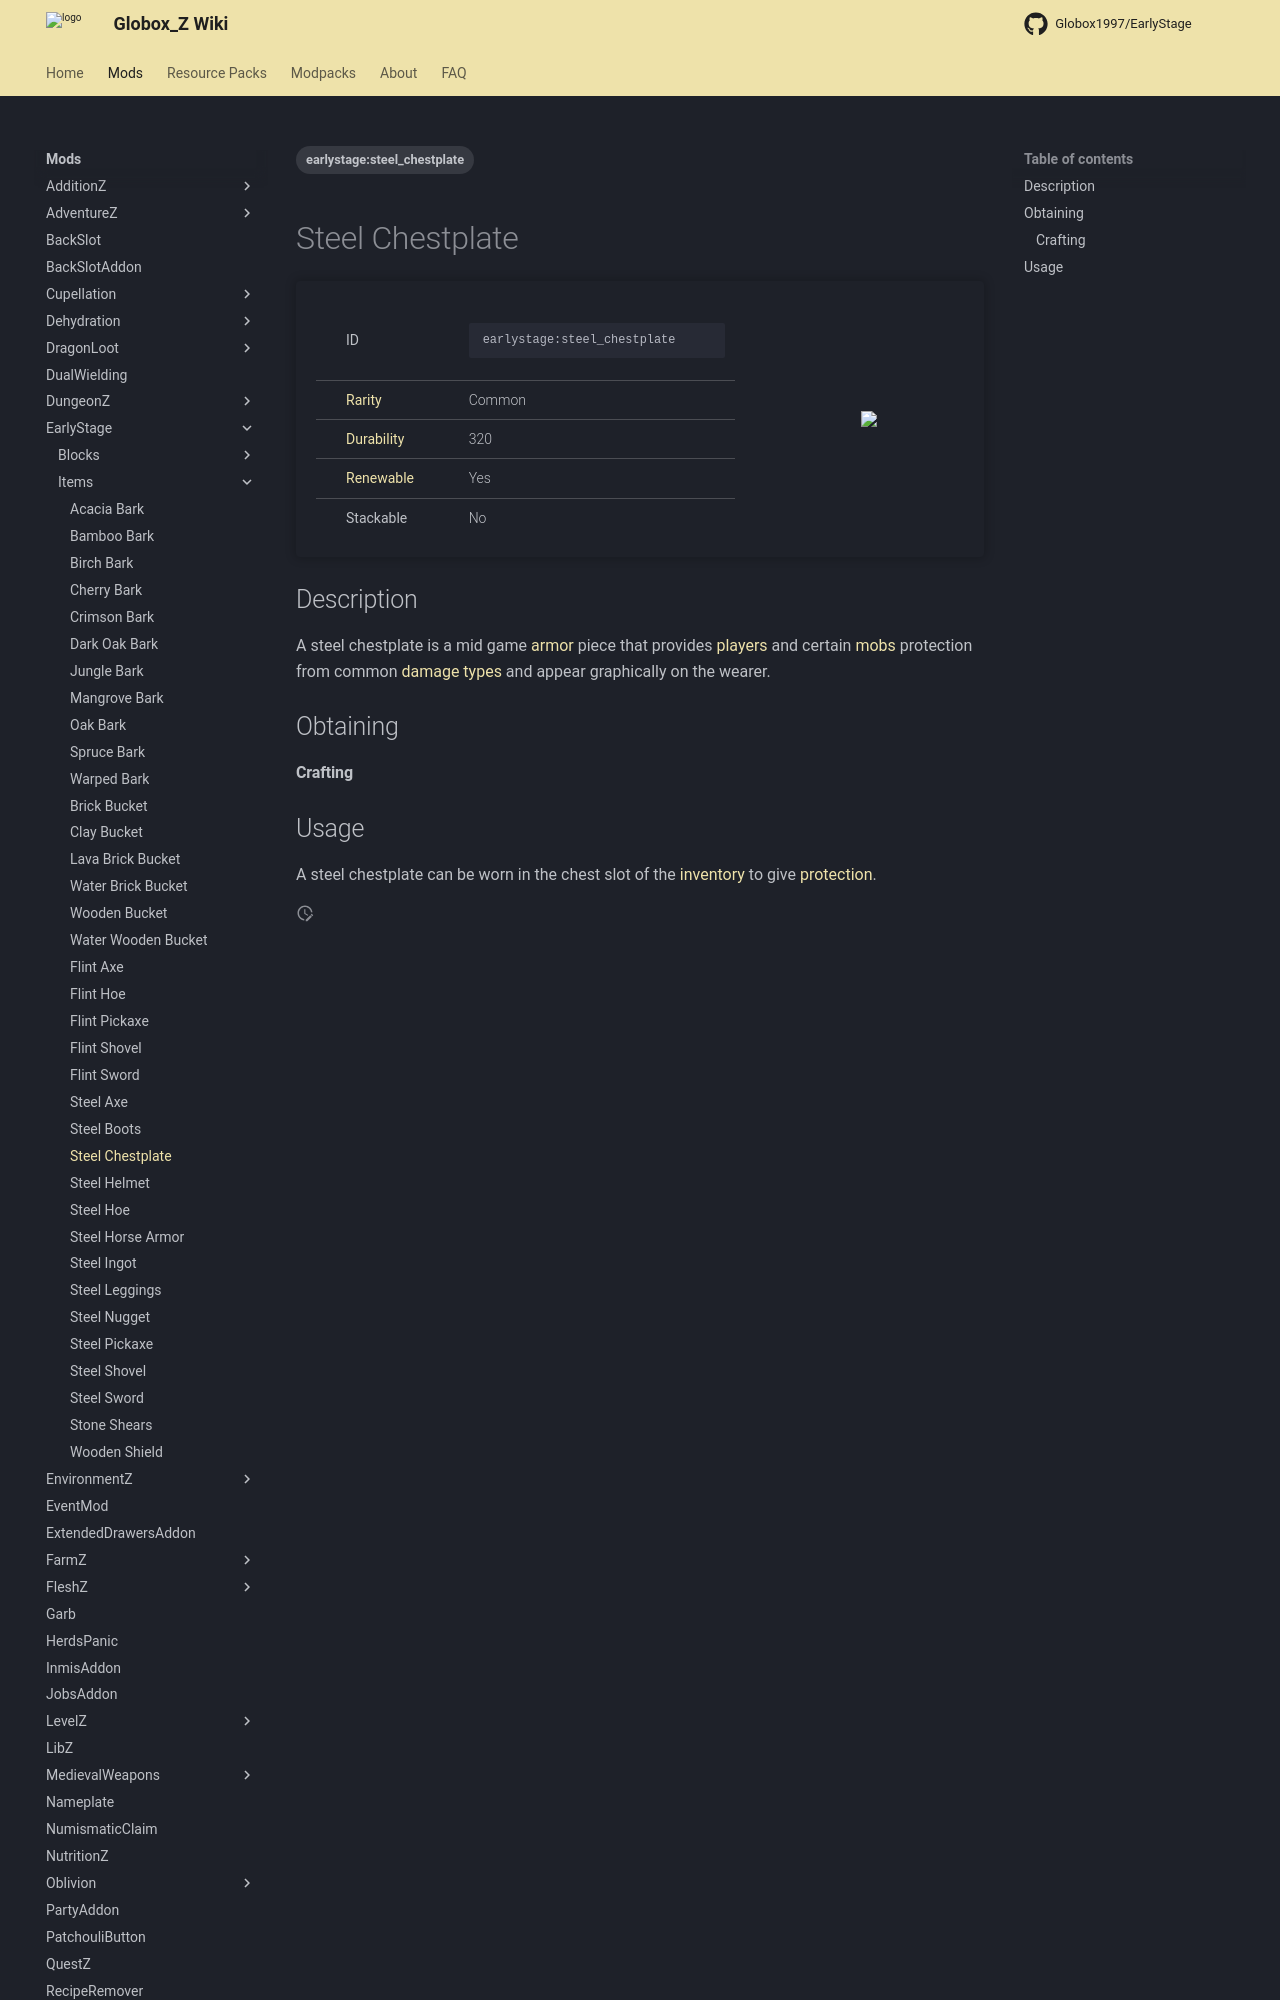

repository: Globox1997/wiki · page: mods/EarlyStage/Items/Steel_Chestplate/index.html · generator: mkdocs

---
title: Steel Chestplate
project: earlystage
summary: earlystage item steel chestplate
tags:
    - earlystage:steel_chestplate
---
# Steel Chestplate
<div class="main_table">
<div class="left_main_table">
<table class="left_table">
    <tbody>
        <tr>
            <td class="first-column">ID</td>
            <td class="second-column">
            ```
            earlystage:steel_chestplate
            ```
            </td>
        </tr>
        <tr id="linear-top">
            <td class="first-column"><a href="https://minecraft.wiki/w/Rarity" target="_blank">Rarity</a></td>
            <td class="second-column">Common</td>
        </tr>
        <tr id="linear-top">
            <td class="first-column"><a href="https://minecraft.wiki/w/Durability" target="_blank">Durability</a></td>
            <td class="second-column">320</td>
        </tr>
        <tr id="linear-top">
            <td class="first-column"><a href="https://minecraft.wiki/w/Renewable_resource" target="_blank">Renewable</a></td>
            <td class="second-column">Yes</td>
        </tr>
        <tr id="linear-top">
            <td class="first-column">Stackable</td>
            <td class="second-column">No</td>
        </tr>
    </tbody>
</table>
</div>
    <img src="/wiki/assets/earlystage/items/steel_chestplate.png" loading="lazy" class="right_img_table"/>
</div>

## Description
A steel chestplate is a mid game [armor](https://minecraft.wiki/w/Armor) piece that provides [players](https://minecraft.wiki/w/Player) and certain [mobs](https://minecraft.wiki/w/Mob) protection from common [damage types](https://minecraft.wiki/w/Damage_type) and appear graphically on the wearer.

## Obtaining
